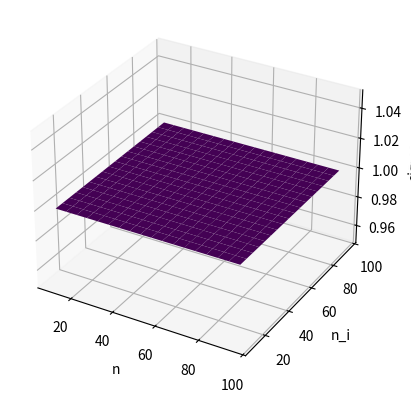

Reproduce this figure in Python.
import numpy as np

def weight_initialization (n, n_i, max_val, min_val):

    """
        Return the max between the optimal and 0
    """

    r = n / 2 - n**2 / 4
    k = (max_val - min_val) / n
    y = (1 - n_i * r * (k ** 2)) / (n_i * (k**2) * n * (n-1))

    sigma2 = 16 * y - 4

    return max(10e-8, sigma2)

if __name__ == "__main__":
    n = 50
    n_i = 10

    min_val = -5
    max_val = 5

    print(weight_initialization(n, n_i, max_val, min_val))

    sigmas = [[weight_initialization(n, n_i, max_val, min_val) for n_i in range(10, 100, 5)] for n in range(10, 100, 5)]

    # Plot sigmas

    import matplotlib.pyplot as plt
    x = [n for n in range(10, 100, 5)]
    y = [n_i for n_i in range(10, 100, 5)]
    # print 3D

    from mpl_toolkits.mplot3d import Axes3D
    fig = plt.figure()
    ax = fig.add_subplot(111, projection='3d')
    X, Y = np.meshgrid(x, y)
    Z = np.array(sigmas)
    ax.plot_surface(X, Y, Z, cmap='viridis')
    ax.set_xlabel('n')
    ax.set_ylabel('n_i')
    ax.set_zlabel('sigma')
    plt.show()
